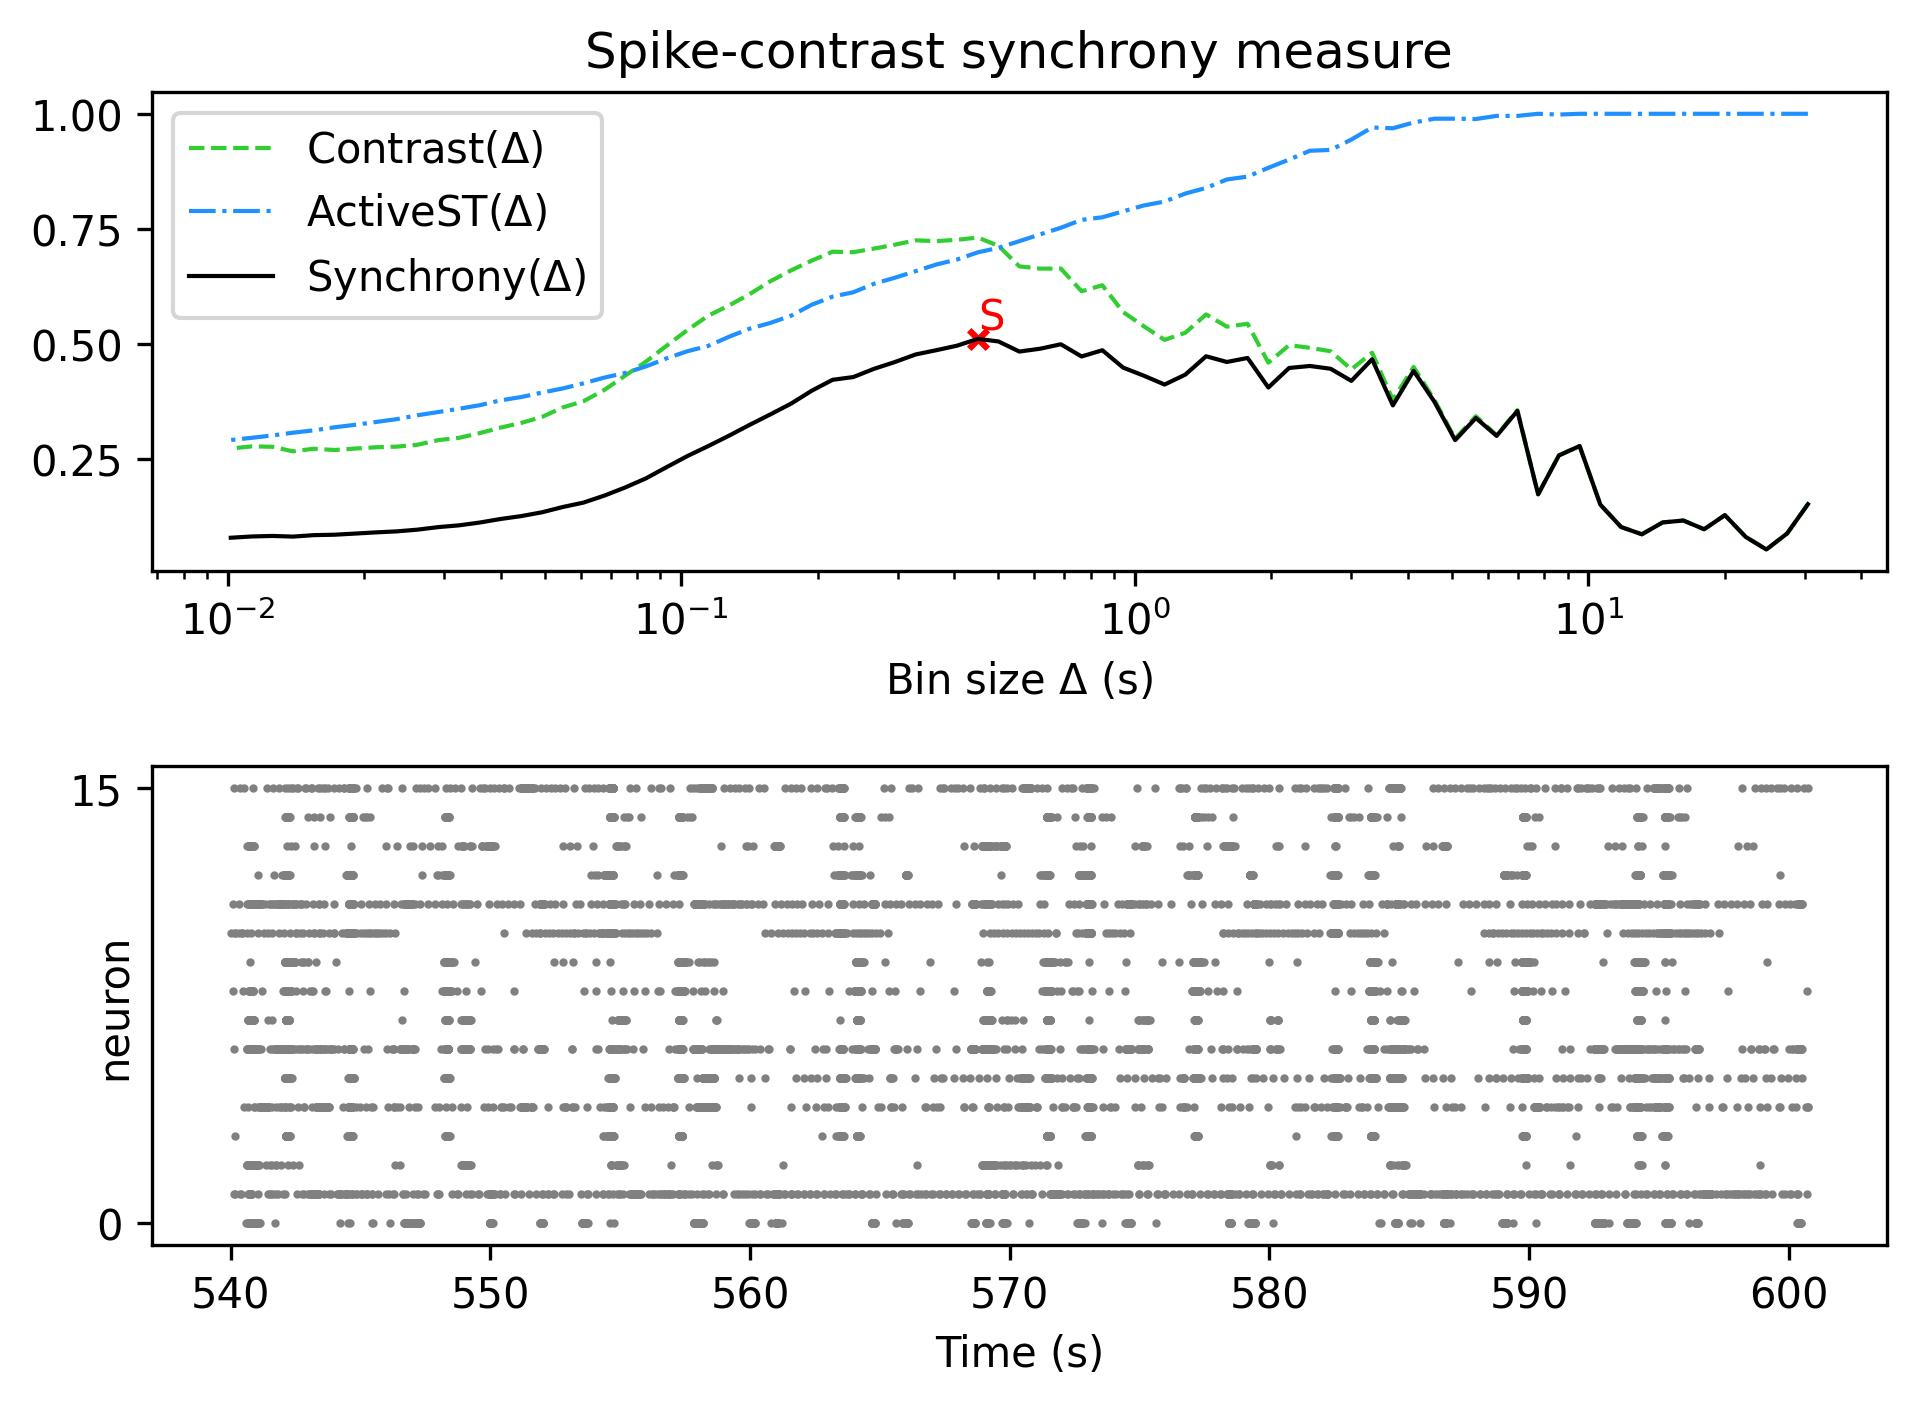

Values plotted in this chart, from the file beside it:
, Spike-contrast (30.5 s), Spike-contrast (27.45 s), Spike-contrast (24.705 s), Spike-contrast (22.234 s), Spike-contrast (20.011 s), Spike-contrast (18.01 s), Spike-contrast (16.209 s), Spike-contrast (14.588 s), Spike-contrast (13.129 s), Spike-contrast (11.816 s), Spike-contrast (10.635 s), Spike-contrast (9.571 s), Spike-contrast (8.614 s), Spike-contrast (7.753 s), Spike-contrast (6.977 s), Spike-contrast (6.28 s), Spike-contrast (5.652 s), Spike-contrast (5.087 s), Spike-contrast (4.578 s), Spike-contrast (4.12 s), Spike-contrast (3.708 s), Spike-contrast (3.337 s), Spike-contrast (3.004 s)
0, 0.1526, 0.0891, 0.05428, 0.08168, 0.1288, 0.09822, 0.1171, 0.113, 0.08725, 0.103, 0.1515, 0.2788, 0.2583, 0.174, 0.355, 0.3009, 0.3397, 0.2916, 0.3751, 0.442, 0.3671, 0.4672, 0.4203
